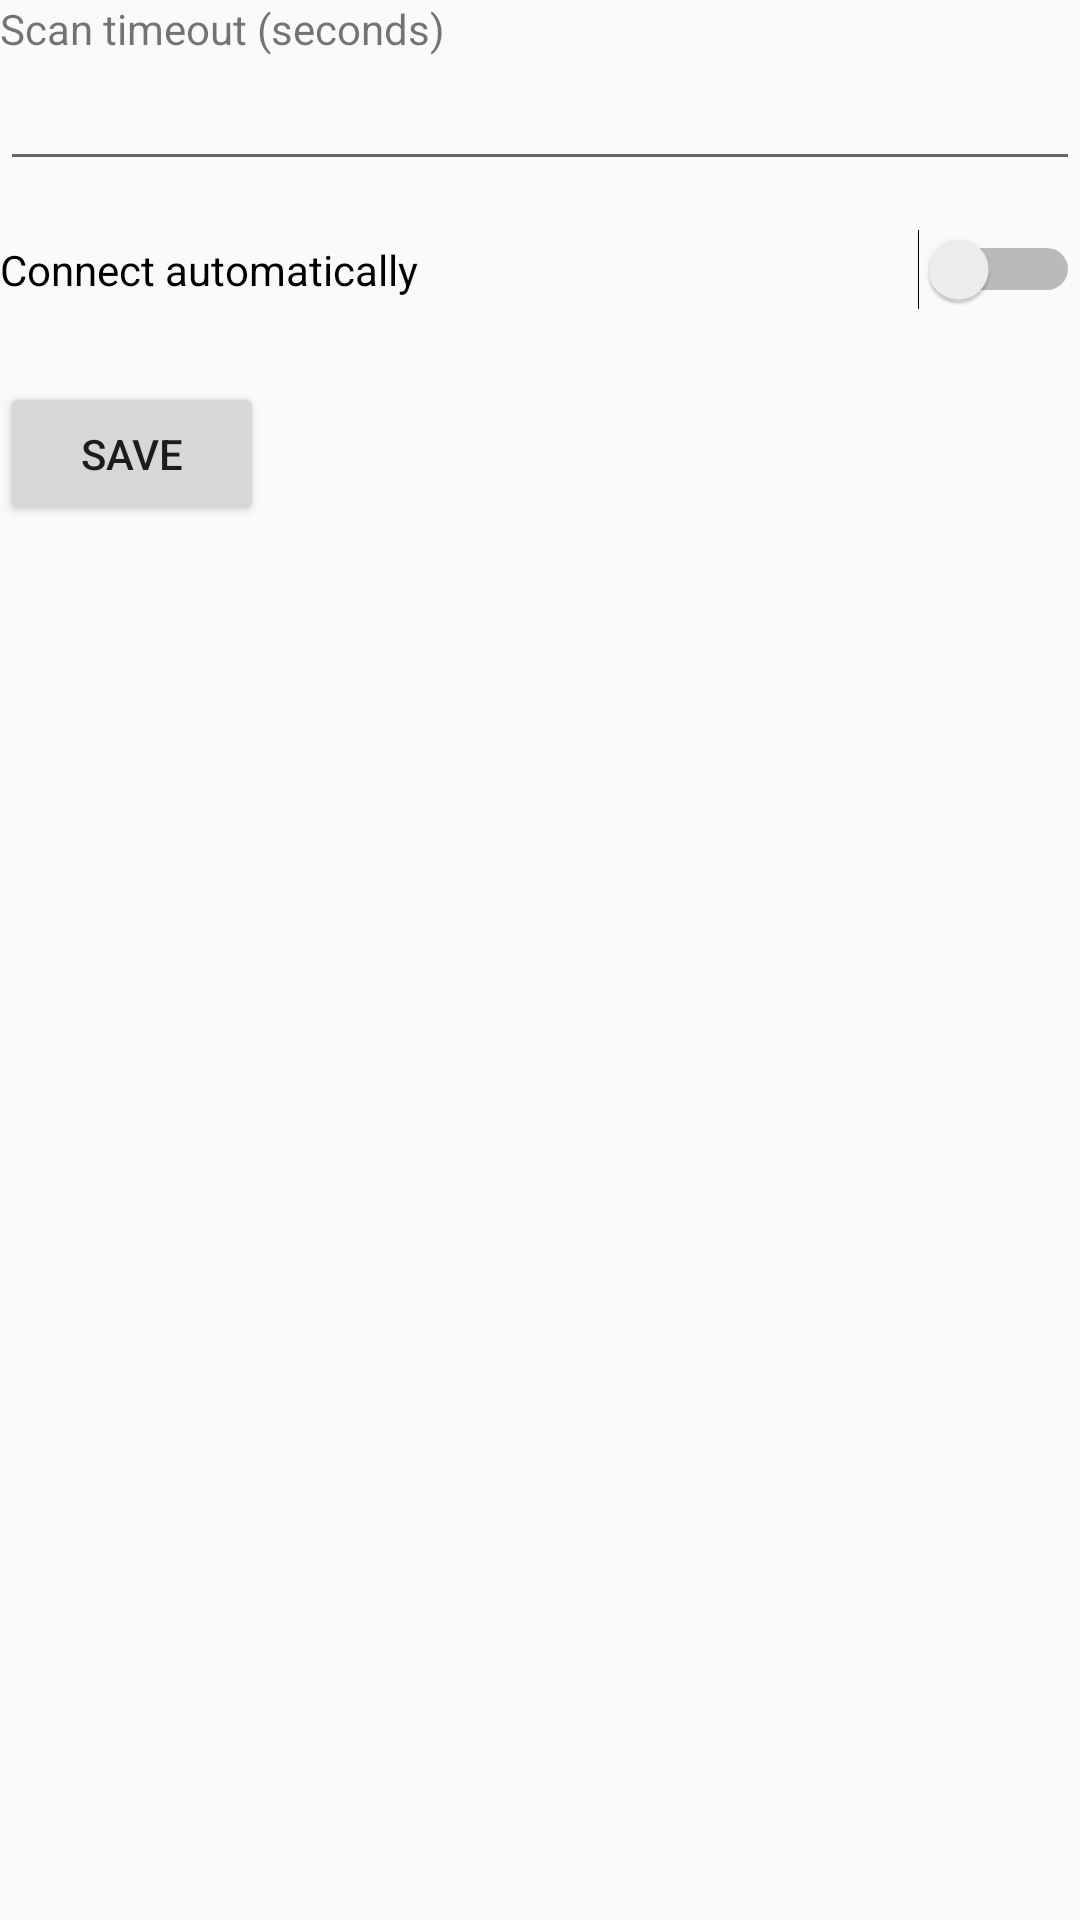

Layout XML and referenced resources for this Android screen:
<!-- AndroidManifest.xml: application theme TestBench -->
<!-- res/layout/activity_settings.xml -->
<?xml version="1.0" encoding="utf-8"?>
<LinearLayout xmlns:android="http://schemas.android.com/apk/res/android"
    android:layout_width="match_parent"
    android:layout_height="match_parent"
    android:fitsSystemWindows="true"
    android:orientation="vertical"
    android:layout_margin="24dp">

    <TextView
        android:layout_width="wrap_content"
        android:layout_height="wrap_content"
        android:text="@string/settings_scan_timeout" />

    <EditText
        android:id="@+id/scan_timeout"
        android:layout_width="match_parent"
        android:layout_height="wrap_content"
        android:inputType="number" />

    <Switch
        android:id="@+id/auto_connect"
        android:layout_width="match_parent"
        android:layout_height="wrap_content"
        android:layout_marginTop="16dp"
        android:text="@string/settings_auto_connect" />

    <Button
        android:id="@+id/save_settings"
        android:layout_width="wrap_content"
        android:layout_height="wrap_content"
        android:layout_marginTop="24dp"
        android:text="@string/settings_save" />
</LinearLayout>
<!-- resources referenced by this layout -->
<resources>
  <string name="settings_auto_connect">Connect automatically</string>
  <string name="settings_save">Save</string>
  <string name="settings_scan_timeout">Scan timeout (seconds)</string>
  <style name="TestBench" parent="@android:style/Theme.Material.Light.NoActionBar">
          <item name="android:windowLightStatusBar">true</item>
          <item name="android:windowLightNavigationBar">true</item>
      </style>
</resources>
